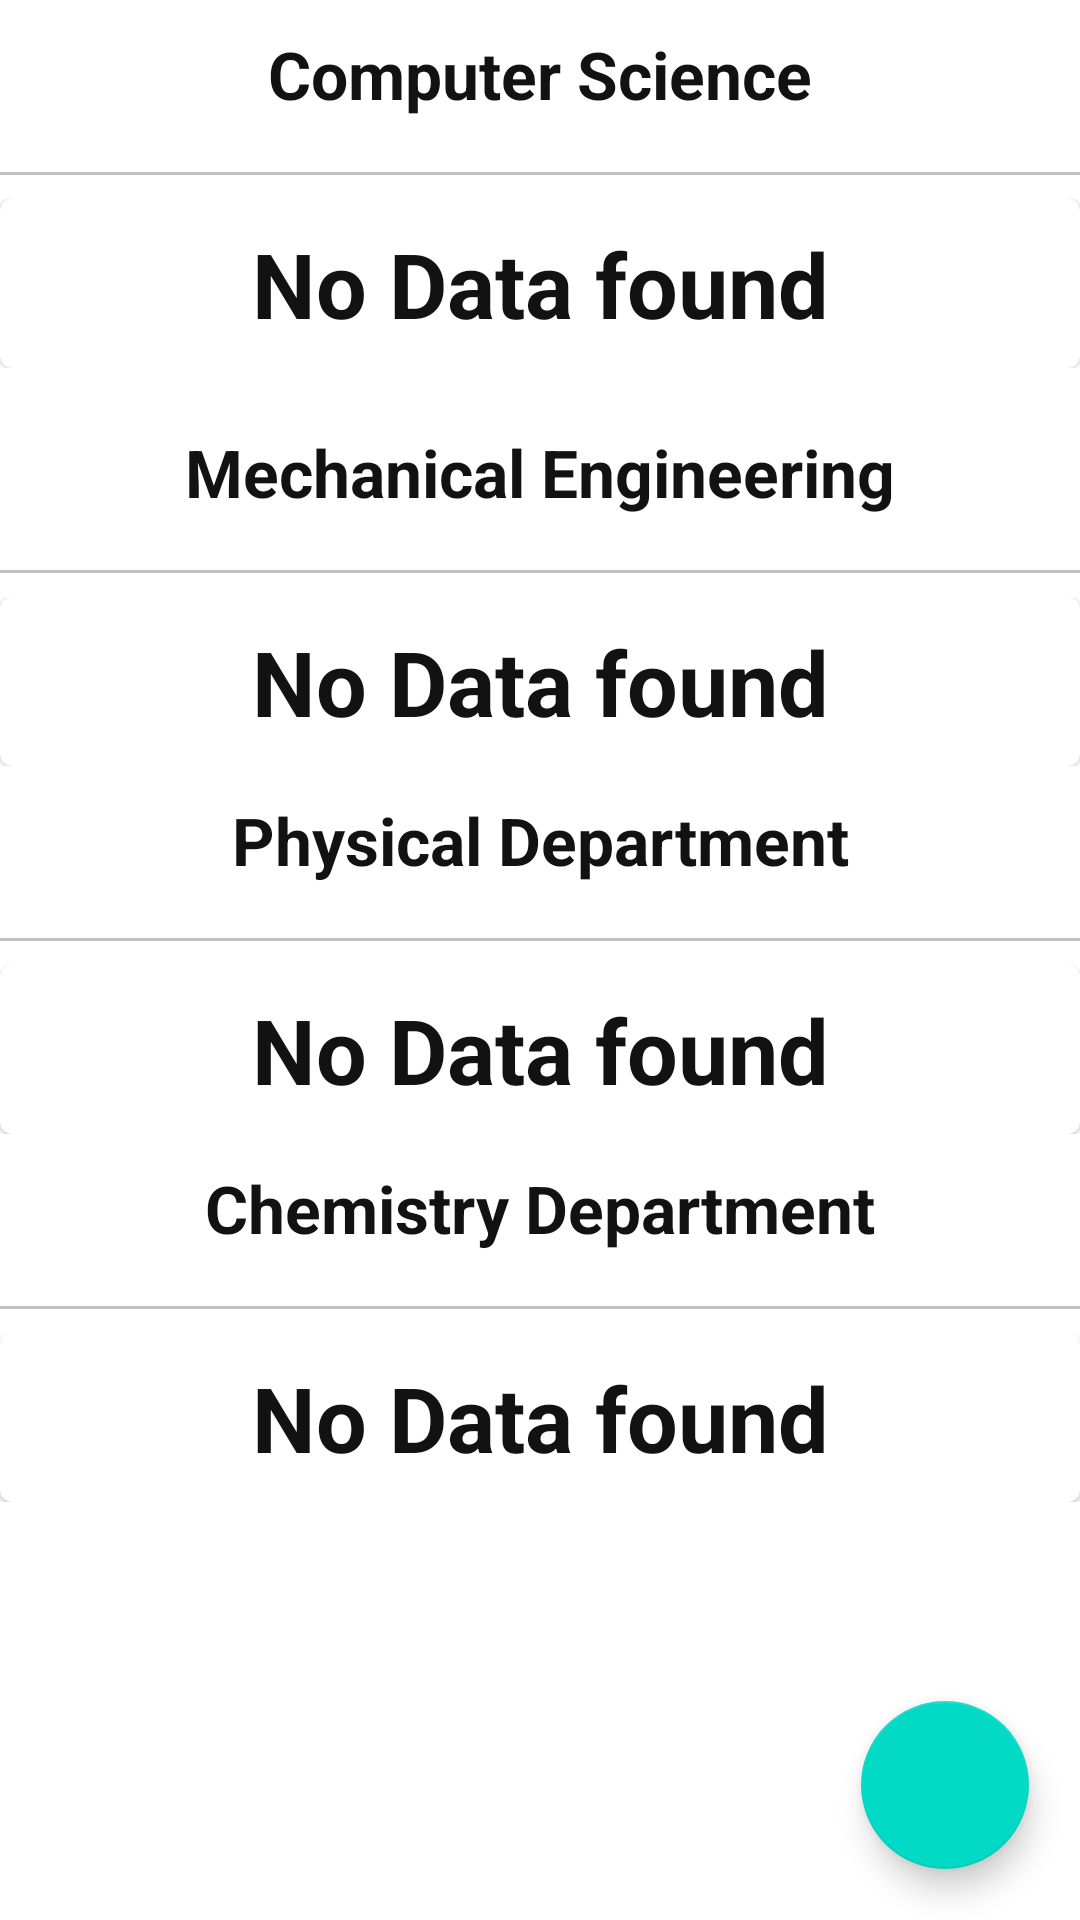

The Android layout XML behind this screen, and the referenced resources:
<!-- AndroidManifest.xml: application theme Theme.AdminCollage -->
<!-- res/layout/activity_update_faculty.xml -->
<?xml version="1.0" encoding="utf-8"?>
<androidx.coordinatorlayout.widget.CoordinatorLayout
    xmlns:android="http://schemas.android.com/apk/res/android"
    xmlns:app="http://schemas.android.com/apk/res-auto"
    xmlns:tools="http://schemas.android.com/tools"
    android:layout_width="match_parent"
    android:layout_height="match_parent"
    android:layout_margin="6dp"
    tools:context=".faculty.UpdateFaculty">

    <com.google.android.material.floatingactionbutton.FloatingActionButton
        android:layout_width="wrap_content"
        android:layout_height="wrap_content"
        android:id="@+id/fab"
        style="@style/Widget.Design.FloatingActionButton"
        android:layout_gravity="bottom|right"
        android:layout_margin="17dp"
        android:src="@drawable/ic_add"
        android:elevation="5dp"
        app:fabSize="normal"/>



    <androidx.core.widget.NestedScrollView
        android:layout_width="match_parent"
        android:layout_height="match_parent">

        <LinearLayout
            android:layout_width="match_parent"
            android:layout_height="match_parent"
            android:orientation="vertical">

            <TextView
                android:layout_width="match_parent"
                android:layout_height="wrap_content"
                android:text="Computer Science"
                android:gravity="center"
                android:textSize="22sp"
                android:layout_margin="10dp"
                android:textColor="@color/textColor"
                android:textStyle="bold"
                android:layout_marginTop="16dp"/>

            <View
                android:layout_width="match_parent"
                android:layout_height="1dp"
                android:layout_marginBottom="10dp"
                android:layout_marginVertical="8dp"
                android:background="#c1c1c1"/>

            <androidx.recyclerview.widget.RecyclerView
                android:layout_width="match_parent"
                android:layout_height="wrap_content"
                android:id="@+id/csDepartment"
                android:visibility="gone"
                android:nestedScrollingEnabled="false"/>


            <LinearLayout
                android:layout_width="match_parent"
                android:layout_height="wrap_content"
                android:id="@+id/csNoData"
                android:layout_marginBottom="10dp"
                android:orientation="vertical">

                <include layout="@layout/no_data_found"/>


            </LinearLayout>


            <TextView
                android:layout_width="match_parent"
                android:layout_height="wrap_content"
                android:text="Mechanical Engineering"
                android:gravity="center"
                android:textSize="22sp"
                android:layout_margin="10dp"
                android:textColor="@color/textColor"
                android:textStyle="bold"
                android:layout_marginTop="16dp"/>

            <View
                android:layout_width="match_parent"
                android:layout_height="1dp"
                android:layout_marginBottom="10dp"
                android:layout_marginVertical="8dp"
                android:background="#c1c1c1"/>

            <androidx.recyclerview.widget.RecyclerView
                android:layout_width="match_parent"
                android:layout_height="wrap_content"
                android:id="@+id/MechanicalDepartment"
                android:visibility="gone"
                android:layout_marginBottom="10dp"
                android:nestedScrollingEnabled="false"/>






            <LinearLayout
                android:layout_width="match_parent"
                android:layout_height="wrap_content"
                android:id="@+id/mechNoData"

                android:orientation="vertical">

                <include layout="@layout/no_data_found"/>


            </LinearLayout>




            <TextView
                android:layout_width="match_parent"
                android:layout_height="wrap_content"
                android:text="Physical Department"
                android:gravity="center"
                android:textSize="22sp"
                android:layout_margin="10dp"
                android:textColor="@color/textColor"
                android:textStyle="bold"
                android:layout_marginTop="16dp"/>

            <View
                android:layout_width="match_parent"
                android:layout_height="1dp"
                android:layout_marginBottom="10dp"
                android:layout_marginVertical="8dp"
                android:background="#c1c1c1"/>

            <androidx.recyclerview.widget.RecyclerView
                android:layout_width="match_parent"
                android:layout_height="wrap_content"
                android:id="@+id/phisicDepartment"
                android:visibility="gone"
                android:layout_marginBottom="10dp"
                android:nestedScrollingEnabled="false"/>






            <LinearLayout
                android:layout_width="match_parent"
                android:layout_height="wrap_content"
                android:id="@+id/physicsNoData"
                android:orientation="vertical">

                <include layout="@layout/no_data_found"/>


            </LinearLayout>




            <TextView
                android:layout_width="match_parent"
                android:layout_height="wrap_content"
                android:text="Chemistry Department"
                android:gravity="center"
                android:textSize="22sp"
                android:layout_margin="10dp"
                android:textColor="@color/textColor"
                android:textStyle="bold"
                android:layout_marginTop="16dp"/>

            <View
                android:layout_width="match_parent"
                android:layout_height="1dp"
                android:layout_marginBottom="10dp"
                android:layout_marginVertical="8dp"
                android:background="#c1c1c1"/>

            <androidx.recyclerview.widget.RecyclerView
                android:layout_width="match_parent"
                android:layout_height="wrap_content"
               android:id="@+id/ChemistryDepartment"
                android:visibility="gone"
                android:layout_marginBottom="10dp"
                android:nestedScrollingEnabled="false"/>






            <LinearLayout
                android:layout_width="match_parent"
                android:layout_height="wrap_content"
                android:id="@+id/ChemistryNoData"
                android:orientation="vertical">

                <include layout="@layout/no_data_found"/>


            </LinearLayout>



        </LinearLayout>



    </androidx.core.widget.NestedScrollView>

</androidx.coordinatorlayout.widget.CoordinatorLayout>
<!-- res/layout/no_data_found.xml (included above) -->
<?xml version="1.0" encoding="utf-8"?>
<com.google.android.material.card.MaterialCardView
    xmlns:android="http://schemas.android.com/apk/res/android" android:layout_width="match_parent"
    android:layout_height="wrap_content"
    android:id="@+id/noDataFound">

    <TextView
        android:layout_width="match_parent"
        android:layout_height="wrap_content"
        android:text="No Data found"
        android:textColor="@color/textColor"
        android:layout_margin="8dp"
        android:textSize="30sp"
        android:textStyle="bold"
        android:gravity="center"/>
</com.google.android.material.card.MaterialCardView>
<!-- resources referenced by this layout -->
<resources>
  <color name="textColor">#121212</color>
  <style name="Theme.AdminCollage" parent="Theme.MaterialComponents.Light.DarkActionBar">
          
          <item name="colorPrimary">@color/purple_500</item>
          <item name="colorPrimaryVariant">@color/purple_700</item>
          <item name="colorOnPrimary">@color/white</item>
          
          <item name="colorSecondary">@color/teal_200</item>
          <item name="colorSecondaryVariant">@color/teal_700</item>
          <item name="colorOnSecondary">@color/black</item>
          
          <item name="android:statusBarColor" tools:targetApi="l">?attr/colorPrimaryVariant</item>
          
      </style>
  <color name="purple_500">#FF6200EE</color>
  <color name="purple_700">#FF3700B3</color>
  <color name="white">#FFFFFFFF</color>
  <color name="teal_200">#FF03DAC5</color>
  <color name="teal_700">#FF018786</color>
  <color name="black">#FF000000</color>
</resources>
